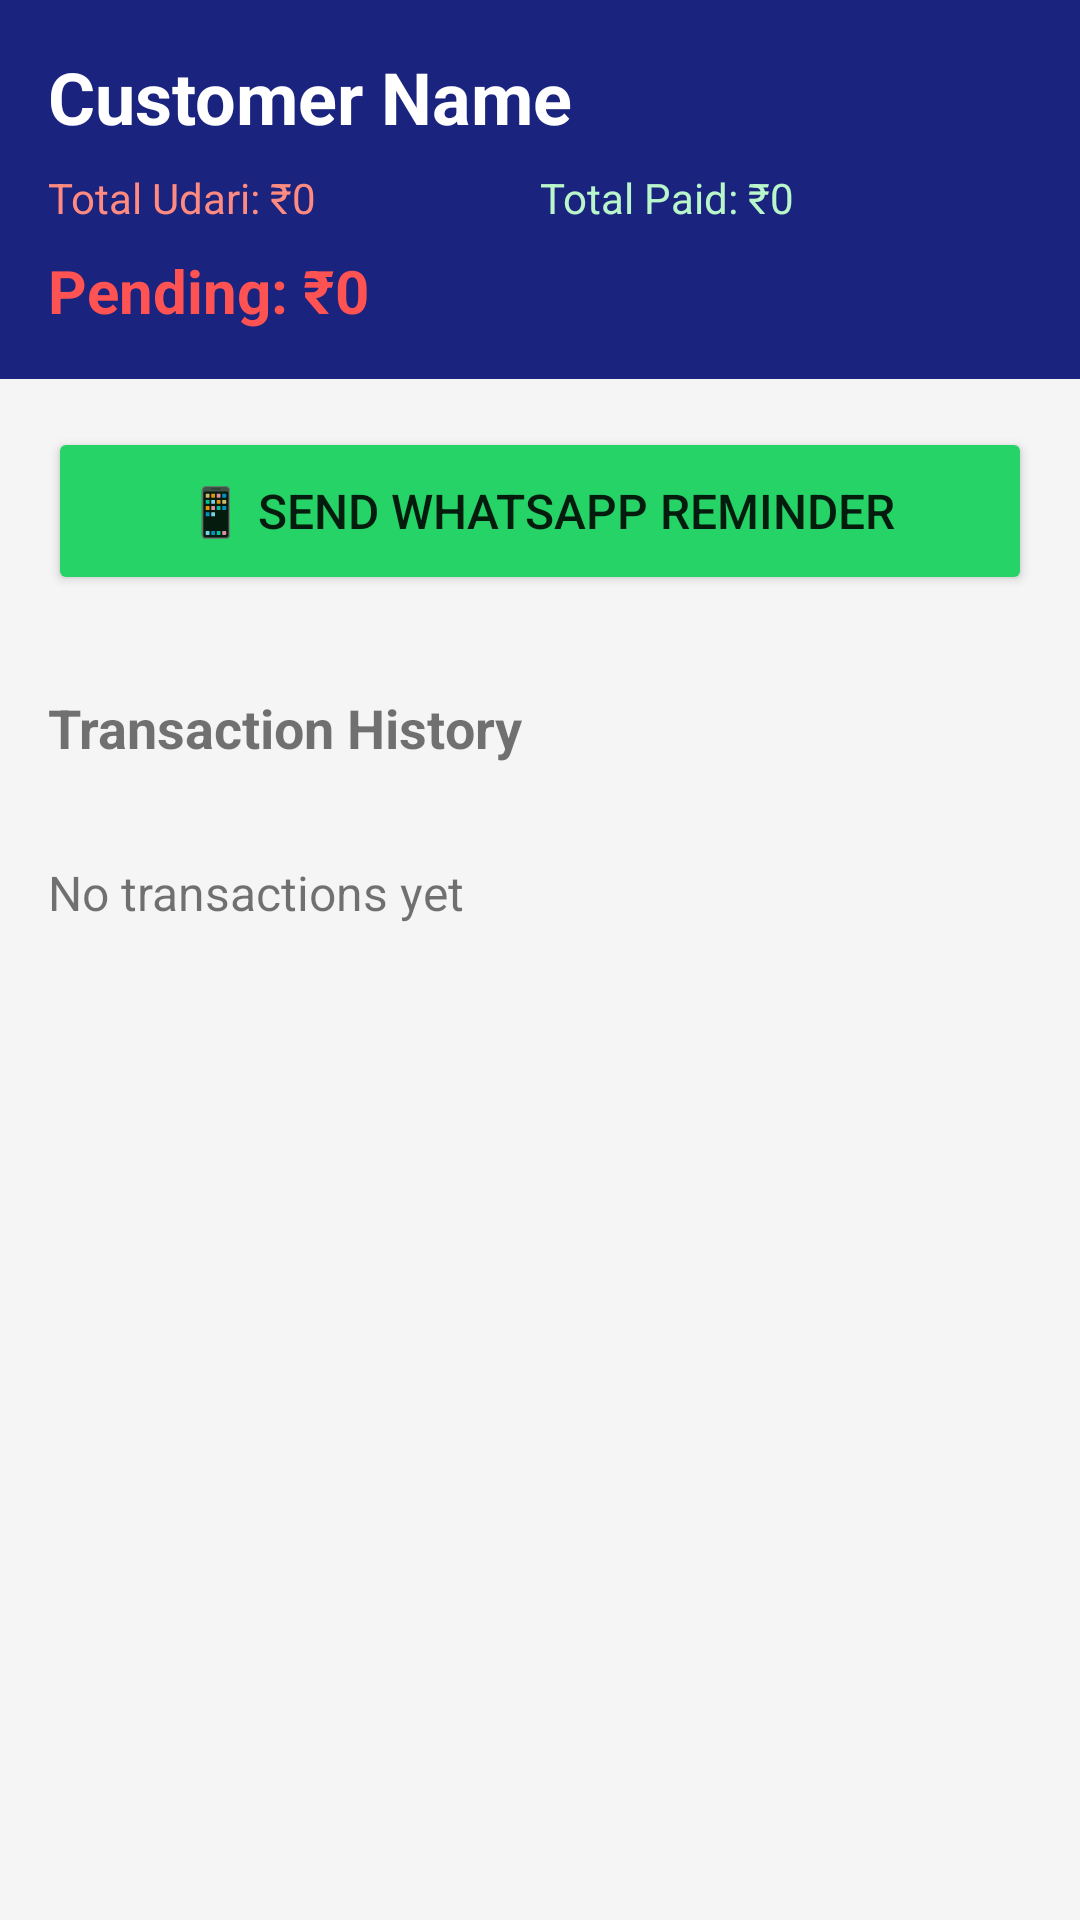

Here is an Android app screen rendered from its layout file. Give the layout XML and the strings, colors and styles it references.
<!-- AndroidManifest.xml: application theme Theme.AppCompat.Light.NoActionBar -->
<!-- res/layout/activity_customer_ledger.xml -->
<?xml version="1.0" encoding="utf-8"?>
<LinearLayout xmlns:android="http://schemas.android.com/apk/res/android"
    android:layout_width="match_parent"
    android:layout_height="match_parent"
    android:orientation="vertical"
    android:background="#F5F5F5">

    <LinearLayout
        android:layout_width="match_parent"
        android:layout_height="wrap_content"
        android:background="#1A237E"
        android:padding="16dp"
        android:orientation="vertical">

        <TextView
            android:id="@+id/tvCustomerName"
            android:layout_width="wrap_content"
            android:layout_height="wrap_content"
            android:text="Customer Name"
            android:textColor="#FFFFFF"
            android:textSize="24sp"
            android:textStyle="bold"/>

        <LinearLayout
            android:layout_width="match_parent"
            android:layout_height="wrap_content"
            android:orientation="horizontal"
            android:layout_marginTop="8dp">

            <TextView
                android:id="@+id/tvTotalUdari"
                android:layout_width="0dp"
                android:layout_height="wrap_content"
                android:layout_weight="1"
                android:text="Total Udari: ₹0"
                android:textColor="#FF8A80"
                android:textSize="14sp"/>

            <TextView
                android:id="@+id/tvTotalPaid"
                android:layout_width="0dp"
                android:layout_height="wrap_content"
                android:layout_weight="1"
                android:text="Total Paid: ₹0"
                android:textColor="#B9F6CA"
                android:textSize="14sp"/>
        </LinearLayout>

        <TextView
            android:id="@+id/tvPendingAmount"
            android:layout_width="wrap_content"
            android:layout_height="wrap_content"
            android:text="Pending: ₹0"
            android:textColor="#FF5252"
            android:textSize="20sp"
            android:textStyle="bold"
            android:layout_marginTop="8dp"/>
    </LinearLayout>

    <Button
        android:id="@+id/btnWhatsapp"
        android:layout_width="match_parent"
        android:layout_height="56dp"
        android:text="📱 Send WhatsApp Reminder"
        android:textSize="16sp"
        android:backgroundTint="#25D366"
        android:layout_margin="16dp"/>

    <TextView
        android:layout_width="wrap_content"
        android:layout_height="wrap_content"
        android:text="Transaction History"
        android:textSize="18sp"
        android:textStyle="bold"
        android:padding="16dp"/>

    <ScrollView
        android:layout_width="match_parent"
        android:layout_height="match_parent">

        <TextView
            android:id="@+id/tvTransactions"
            android:layout_width="match_parent"
            android:layout_height="wrap_content"
            android:text="No transactions yet"
            android:textSize="16sp"
            android:padding="16dp"
            android:lineSpacingExtra="8dp"/>

    </ScrollView>

</LinearLayout>
<!-- resources referenced by this layout -->
<resources>

</resources>
